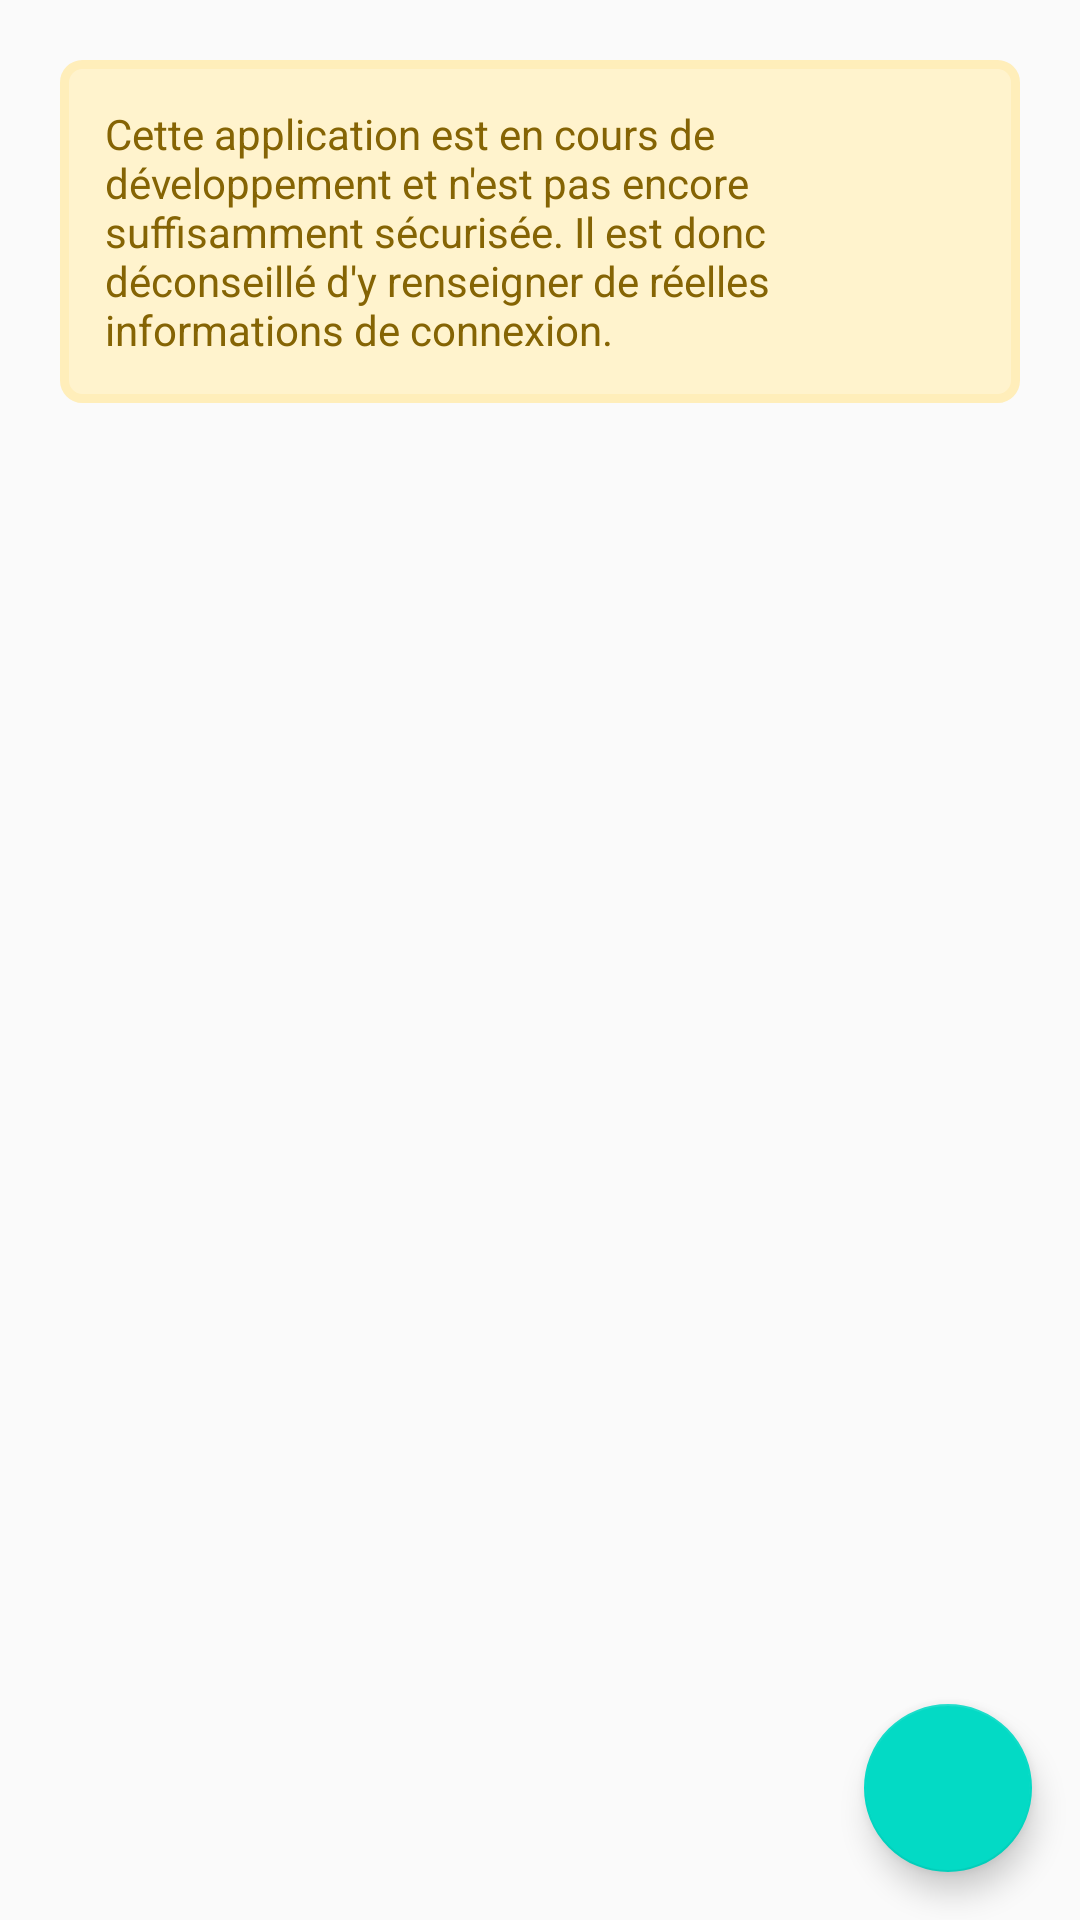

Here is an Android app screen rendered from its layout file. Give the layout XML and the strings, colors and styles it references.
<!-- AndroidManifest.xml: application theme AppTheme -->
<!-- res/layout/fragment_main_page.xml -->
<?xml version="1.0" encoding="utf-8"?>
<androidx.coordinatorlayout.widget.CoordinatorLayout xmlns:android="http://schemas.android.com/apk/res/android"
    xmlns:app="http://schemas.android.com/apk/res-auto"
    xmlns:tools="http://schemas.android.com/tools"
    android:layout_width="match_parent"
    android:layout_height="match_parent"
    tools:context=".Controlleur.MainPageFragment">

    <ScrollView
        android:layout_width="match_parent"
        android:layout_height="match_parent"
        android:theme="@style/Theme.MaterialComponents.DayNight">

        <androidx.constraintlayout.widget.ConstraintLayout
            android:layout_width="match_parent"
            android:layout_height="wrap_content">

            <TextView
                android:id="@+id/messagePrevDev"
                style="@style/warningMessage"
                android:layout_width="0dp"
                android:layout_height="wrap_content"
                android:layout_marginStart="20dp"
                android:layout_marginLeft="20dp"
                android:layout_marginTop="20dp"
                android:layout_marginEnd="20dp"
                android:layout_marginRight="20dp"
                android:text="@string/messagePrevDev"
                app:layout_constraintEnd_toEndOf="parent"
                app:layout_constraintStart_toStartOf="parent"
                app:layout_constraintTop_toTopOf="parent" />

            <View
                android:id="@+id/viewFilesAndPwd"
                android:layout_width="match_parent"
                android:layout_height="wrap_content"
                android:layout_marginTop="20dp"
                app:layout_constraintBottom_toBottomOf="parent"
                app:layout_constraintEnd_toEndOf="parent"
                app:layout_constraintStart_toStartOf="parent"
                app:layout_constraintTop_toBottomOf="@+id/messagePrevDev" />

        </androidx.constraintlayout.widget.ConstraintLayout>


    </ScrollView>

    <com.google.android.material.floatingactionbutton.FloatingActionButton
        android:id="@+id/fab"
        android:layout_width="wrap_content"
        android:layout_height="wrap_content"
        android:layout_gravity="bottom|end"
        android:layout_margin="@dimen/fab_margin"
        app:layout_constraintBottom_toBottomOf="parent"
        app:layout_constraintEnd_toEndOf="parent"
        app:srcCompat="@drawable/ic_add_btn" />

</androidx.coordinatorlayout.widget.CoordinatorLayout>
<!-- resources referenced by this layout -->
<resources>
  <dimen name="fab_margin">16dp</dimen>
  <string name="messagePrevDev">Cette application est en cours de développement et n\'est pas encore suffisamment sécurisée. Il est donc déconseillé d\'y renseigner de réelles informations de connexion.</string>
  <style name="warningMessage">
          <item name="android:background">@drawable/rounded_warning_background</item>
          <item name="android:textColor">@color/warningTxt</item>
          <item name="android:textSize">@dimen/warningText</item>
          <item name="android:padding">@dimen/warningPadding</item>
      </style>
  <style name="AppTheme" parent="Theme.AppCompat.Light.DarkActionBar">
          
          <item name="colorPrimary">@color/colorPrimary</item>
          <item name="colorPrimaryDark">@color/colorPrimaryDark</item>
          <item name="colorAccent">@color/colorAccent</item>
      </style>
  <!-- drawable rounded_warning_background (drawable) -->
  <?xml version="1.0" encoding="utf-8"?>
  <shape xmlns:android="http://schemas.android.com/apk/res/android"
      android:shape="rectangle" >
  
      
      <solid
          android:color="@color/warningBg" />
  
      
      <stroke
          android:width="3dp"
          android:color="@color/warningBorder" />
  
      
      <corners
          android:radius="@dimen/warningMsgRoundedCorner" />
  
  </shape>
  <color name="warningTxt">#856404</color>
  <dimen name="warningText">14dp</dimen>
  <dimen name="warningPadding">15dp</dimen>
  <color name="colorPrimary">#6200EE</color>
  <color name="colorPrimaryDark">#3700B3</color>
  <color name="colorAccent">#03DAC5</color>
  <color name="warningBg">#fff3cd</color>
  <color name="warningBorder">#ffeeba</color>
  <dimen name="warningMsgRoundedCorner">6dp</dimen>
</resources>
